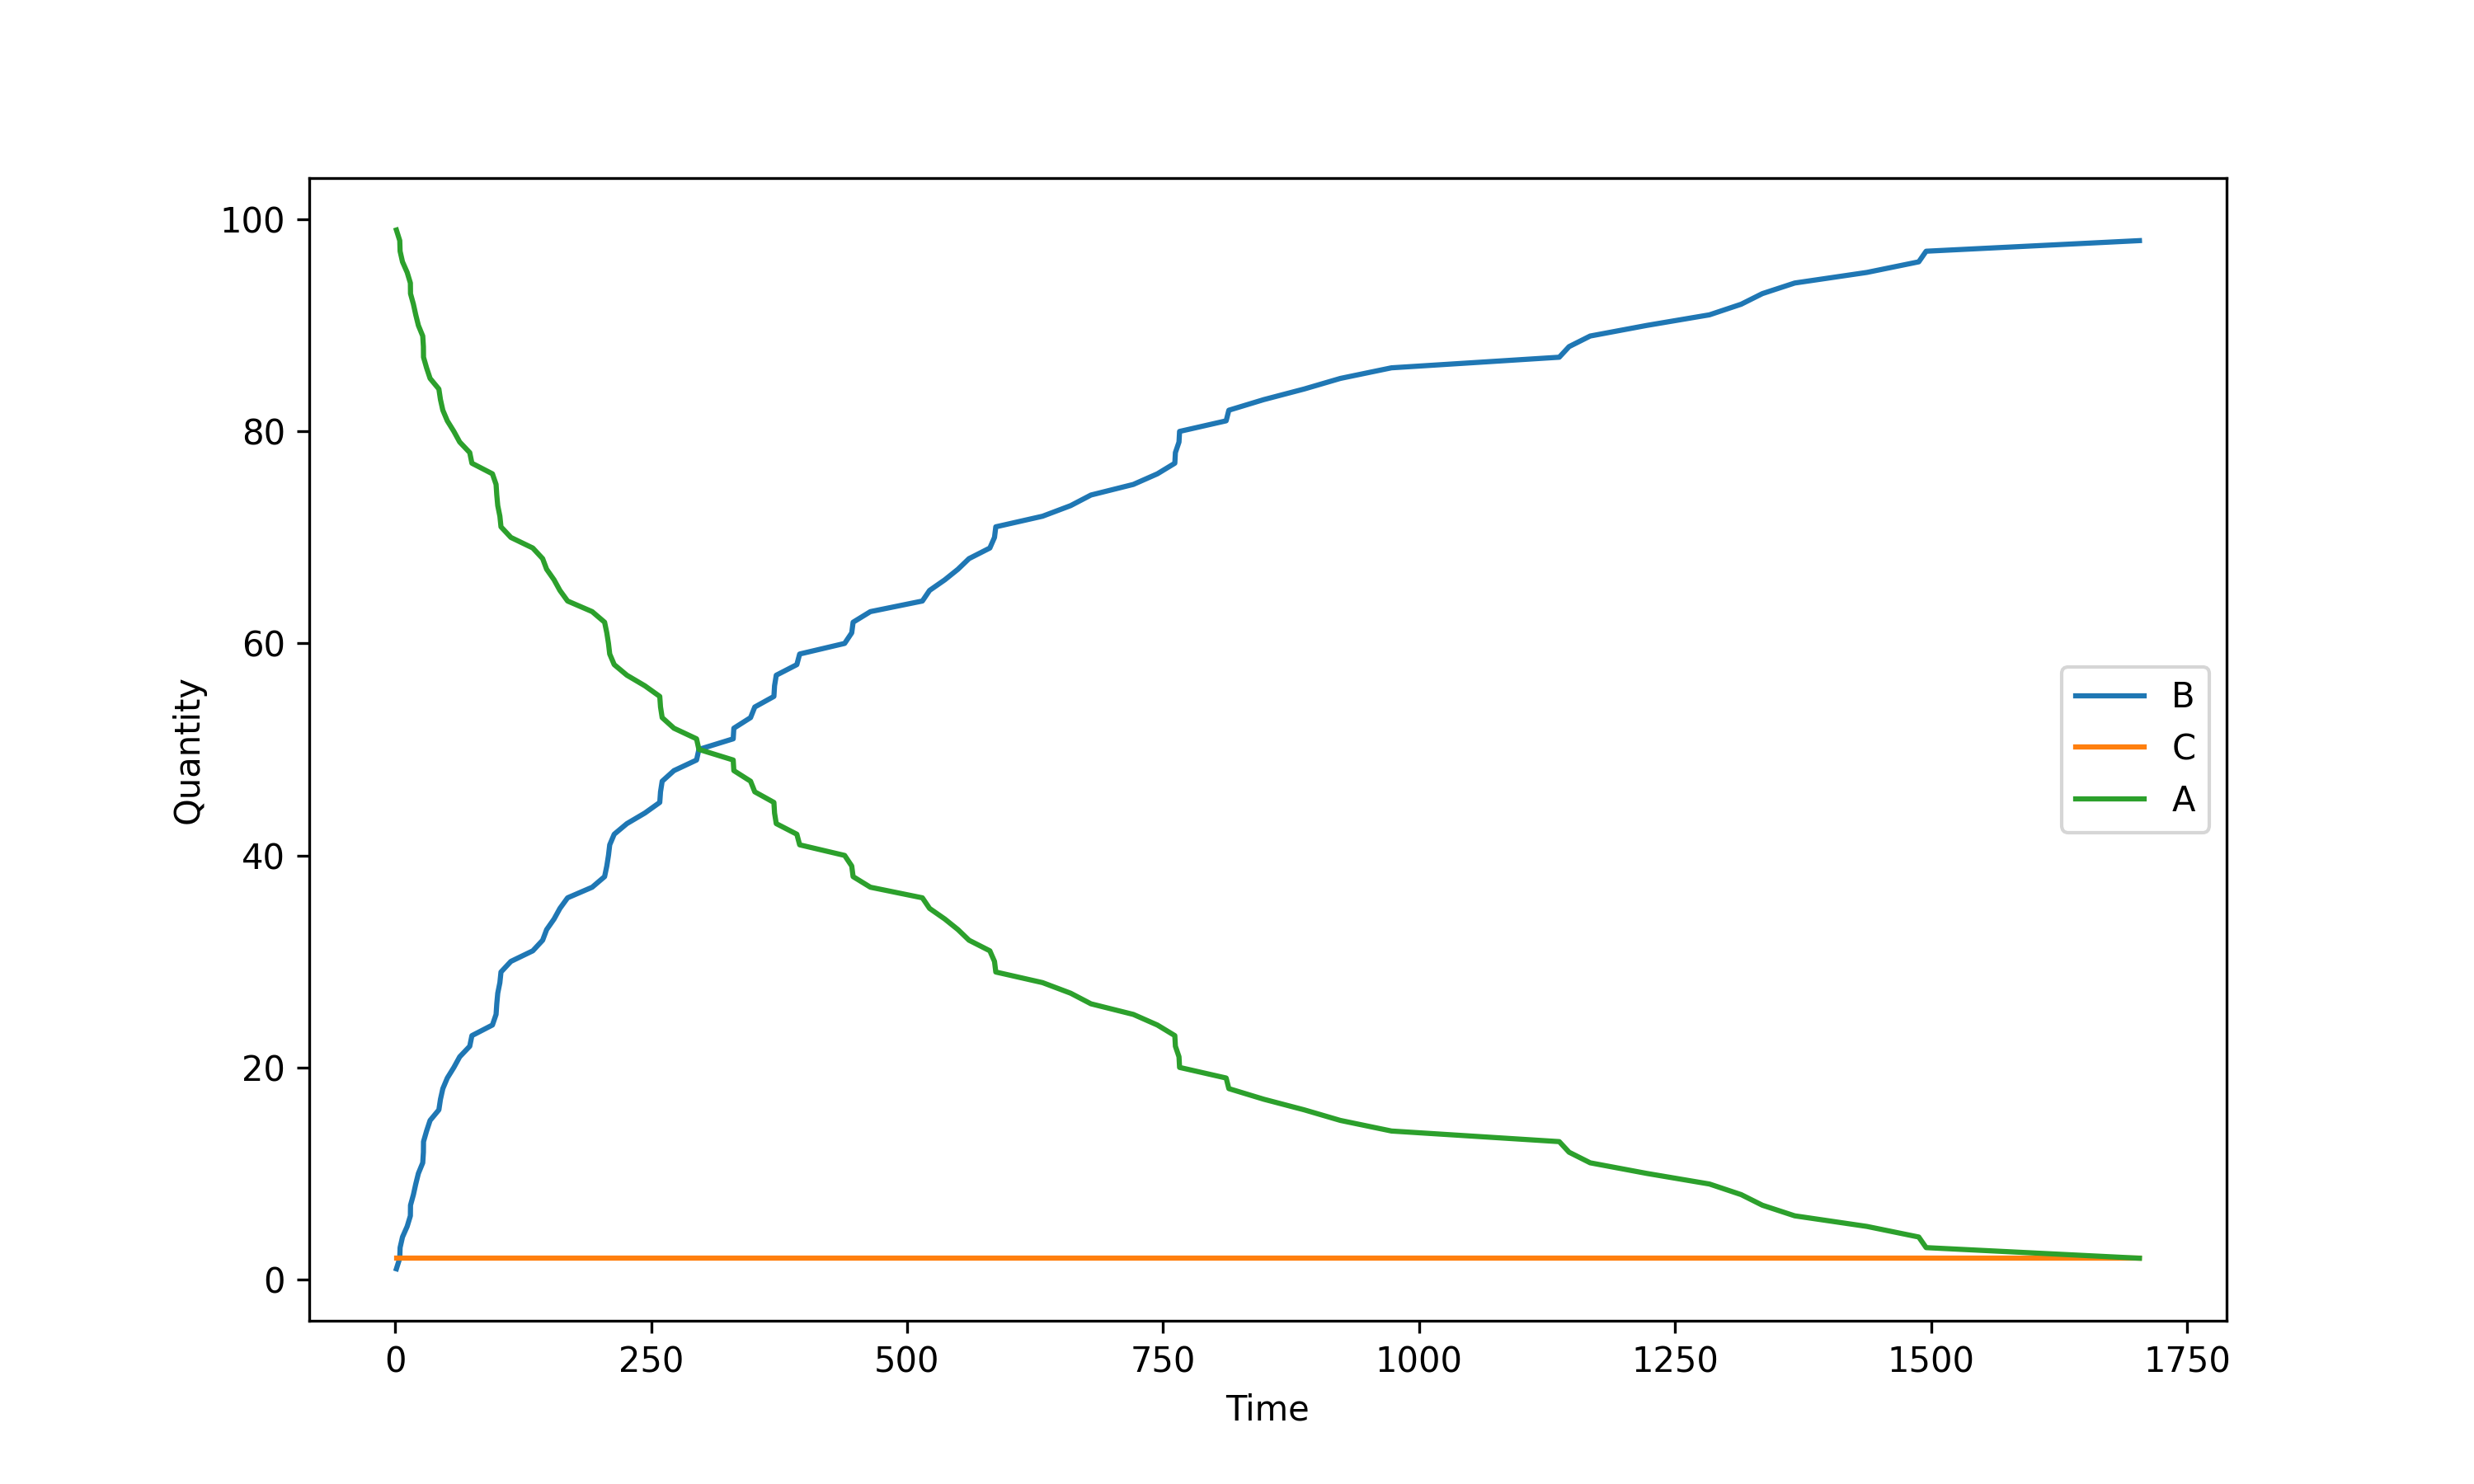

Data behind this chart, as committed beside it:
B, C, A, Time
1, 2, 99, 1.33
2, 2, 98, 4.607
3, 2, 97, 4.94
4, 2, 96, 7.284
5, 2, 95, 11.85
6, 2, 94, 14.98
7, 2, 93, 15.11
8, 2, 92, 17.95
9, 2, 91, 20.22
10, 2, 90, 22.8
11, 2, 89, 27.04
12, 2, 88, 27.7
13, 2, 87, 27.81
14, 2, 86, 30.79
15, 2, 85, 34.22
16, 2, 84, 42.8
17, 2, 83, 44.36
18, 2, 82, 46.67
19, 2, 81, 51.04
20, 2, 80, 57.45
21, 2, 79, 63.12
22, 2, 78, 72.95
23, 2, 77, 75.06
24, 2, 76, 95.1
25, 2, 75, 98.65
26, 2, 74, 99.34
27, 2, 73, 100.3
28, 2, 72, 102.4
29, 2, 71, 103.4
30, 2, 70, 113.1
31, 2, 69, 134.5
32, 2, 68, 144.1
33, 2, 67, 148
34, 2, 66, 155.3
35, 2, 65, 161
36, 2, 64, 168.5
37, 2, 63, 192.5
38, 2, 62, 204.6
39, 2, 61, 206.8
40, 2, 60, 208.4
41, 2, 59, 209.6
42, 2, 58, 214
43, 2, 57, 226.4
44, 2, 56, 244
45, 2, 55, 258.5
46, 2, 54, 259.2
47, 2, 53, 260.8
48, 2, 52, 272.3
49, 2, 51, 294.4
50, 2, 50, 296.7
51, 2, 49, 330.2
52, 2, 48, 330.8
53, 2, 47, 347.1
54, 2, 46, 351.3
55, 2, 45, 369.9
56, 2, 44, 370.6
57, 2, 43, 372.2
58, 2, 42, 392.3
59, 2, 41, 395.1
60, 2, 40, 439
... 38 more rows
